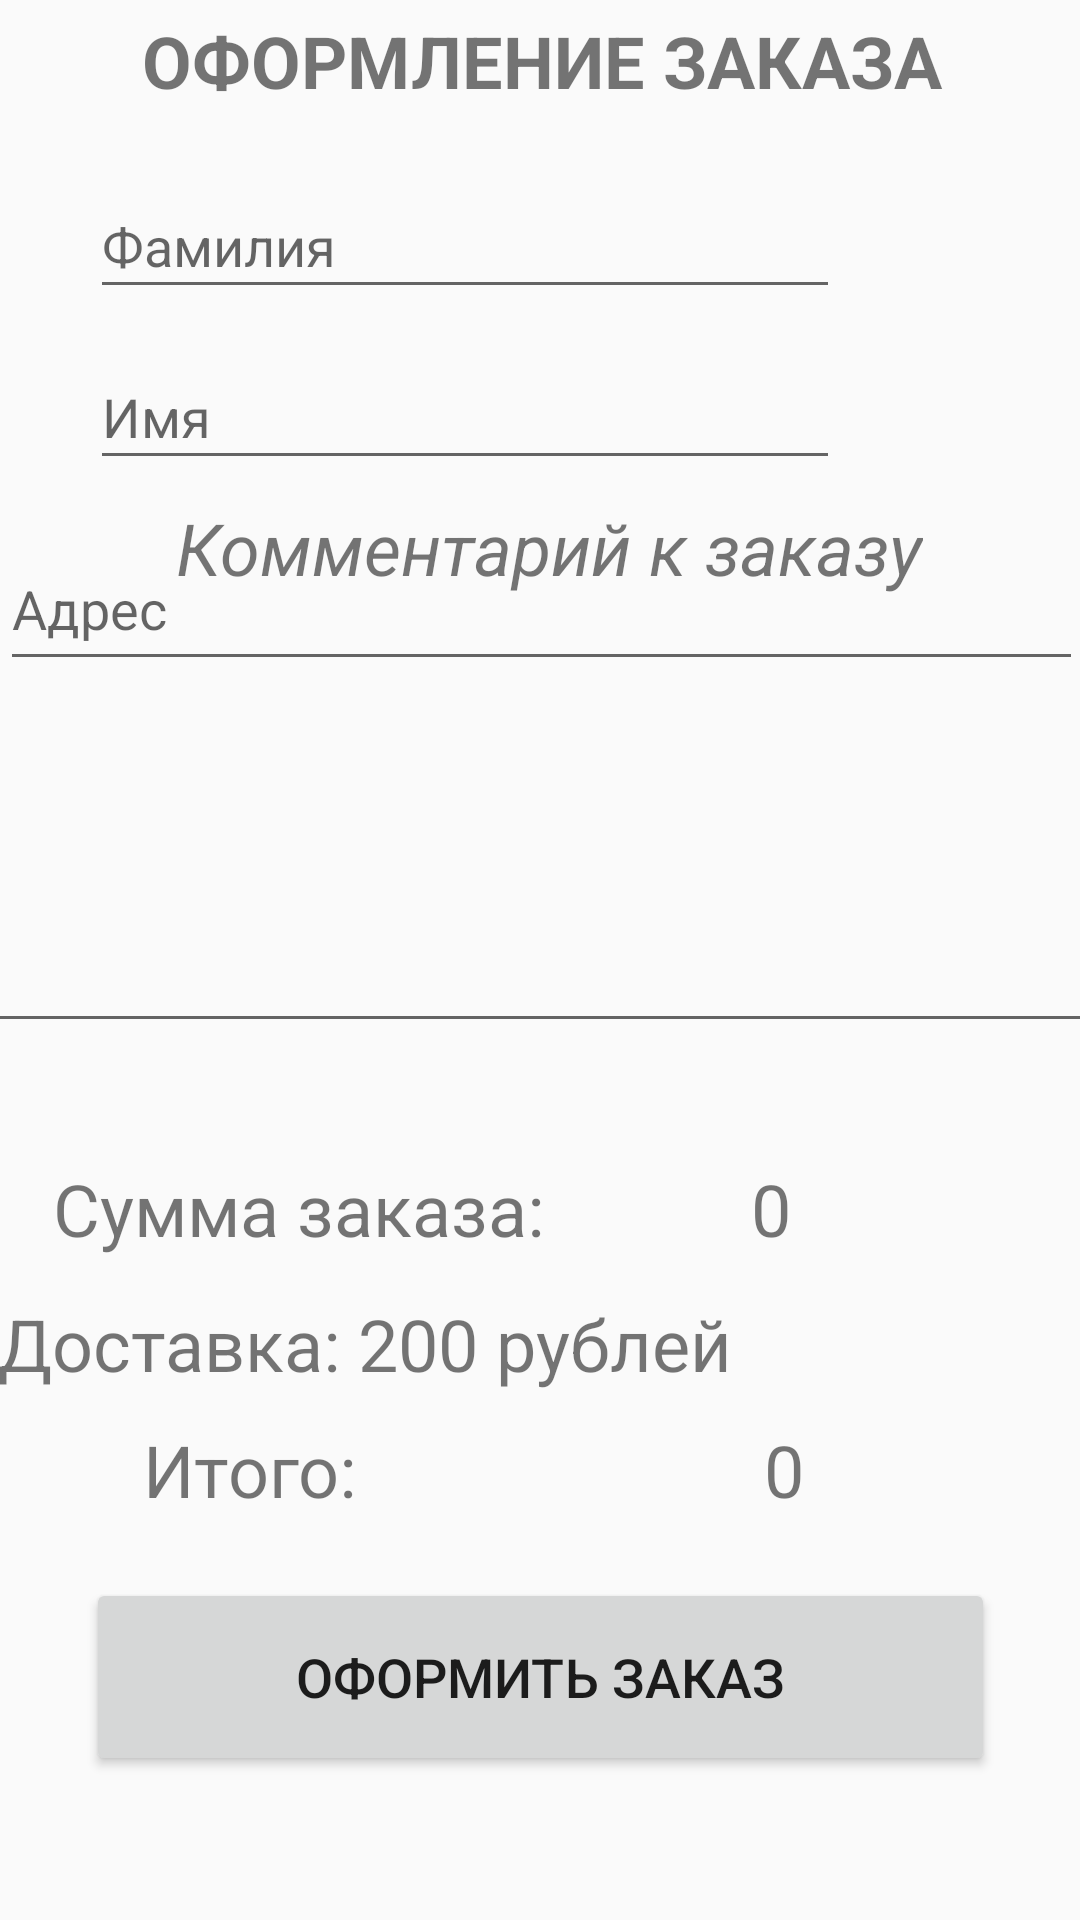

Android layout source for this screen:
<!-- AndroidManifest.xml: application theme Theme.FoodDelivery -->
<!-- res/layout/oformlenie_zakaza_layout.xml -->
<?xml version="1.0" encoding="utf-8"?>
<androidx.constraintlayout.widget.ConstraintLayout xmlns:android="http://schemas.android.com/apk/res/android"
    xmlns:app="http://schemas.android.com/apk/res-auto"
    xmlns:tools="http://schemas.android.com/tools"
    android:layout_width="match_parent"
    android:layout_height="match_parent"
    tools:context=".Oformlenie_zakaza">
    <EditText
        android:id="@+id/adress"
        android:layout_width="361dp"
        android:layout_height="51dp"
        android:layout_marginStart="5dp"
        android:layout_marginTop="16dp"
        android:layout_marginEnd="5dp"
        android:ems="10"
        android:hint="@string/adres"
        android:inputType="textPersonName"
        android:maxLength="100"
        app:layout_constraintEnd_toEndOf="parent"
        app:layout_constraintStart_toStartOf="parent"
        app:layout_constraintTop_toBottomOf="@+id/name" />
    <EditText
        android:id="@+id/name"
        android:layout_width="250dp"
        android:layout_height="45dp"
        android:layout_marginTop="12dp"
        android:layout_marginEnd="80dp"
        android:ems="10"
        android:hint="@string/name"
        android:inputType="textPersonName"
        android:maxLength="30"
        app:layout_constraintEnd_toEndOf="parent"
        app:layout_constraintTop_toBottomOf="@+id/Surname" />
    <EditText
        android:id="@+id/Surname"
        android:layout_width="250dp"
        android:layout_height="45dp"
        android:layout_marginTop="16dp"
        android:layout_marginEnd="80dp"
        android:ems="10"
        android:hint="@string/surname"
        android:inputType="textPersonName"
        android:maxLength="50"
        app:layout_constraintEnd_toEndOf="parent"
        app:layout_constraintTop_toBottomOf="@+id/textView2" />
    <TextView
        android:id="@+id/textView2"
        android:layout_width="361dp"
        android:layout_height="38dp"
        android:layout_marginTop="4dp"
        android:text="@string/oform_zak"
        android:textAlignment="center"
        android:textAllCaps="true"
        android:textSize="24sp"
        android:textStyle="bold"
        app:layout_constraintEnd_toEndOf="parent"
        app:layout_constraintStart_toStartOf="parent"
        app:layout_constraintTop_toTopOf="parent" />
    <Button
        android:id="@+id/oform"
        android:layout_width="303dp"
        android:layout_height="66dp"
        android:layout_marginBottom="48dp"
        android:text="@string/oform_zakaz"
        android:textSize="18sp"
        app:layout_constraintBottom_toBottomOf="parent"
        app:layout_constraintEnd_toEndOf="parent"
        app:layout_constraintStart_toStartOf="parent" />
    <EditText
        android:id="@+id/comment"
        android:layout_width="386dp"
        android:layout_height="145dp"
        android:layout_marginStart="2dp"
        android:layout_marginTop="4dp"
        android:layout_marginEnd="2dp"
        android:ems="10"
        android:gravity="start|top"
        android:inputType="textMultiLine"
        app:layout_constraintEnd_toEndOf="parent"
        app:layout_constraintHorizontal_bias="0.666"
        app:layout_constraintStart_toStartOf="parent"
        app:layout_constraintTop_toBottomOf="@+id/textView12" />
    <TextView
        android:id="@+id/textView5"
        android:layout_width="170dp"
        android:layout_height="33dp"
        android:layout_marginBottom="12dp"
        android:text="@string/suuma_zak"
        android:textAlignment="center"
        android:textSize="24sp"
        app:layout_constraintBottom_toTopOf="@+id/textView6"
        app:layout_constraintEnd_toStartOf="@+id/suum"
        app:layout_constraintHorizontal_bias="0.506"
        app:layout_constraintStart_toStartOf="parent" />
    <TextView
        android:id="@+id/textView7"
        android:layout_width="wrap_content"
        android:layout_height="wrap_content"
        android:layout_marginEnd="136dp"
        android:layout_marginBottom="20dp"
        android:text="@string/itg"
        android:textAlignment="center"
        android:textSize="24sp"
        app:layout_constraintBottom_toTopOf="@+id/oform"
        app:layout_constraintEnd_toStartOf="@+id/itogo" />
    <TextView
        android:id="@+id/textView6"
        android:layout_width="362dp"
        android:layout_height="38dp"
        android:layout_marginBottom="4dp"
        android:text="@string/dostavka"
        android:textSize="24sp"
        app:layout_constraintBottom_toTopOf="@+id/textView7"
        app:layout_constraintEnd_toEndOf="parent"
        app:layout_constraintHorizontal_bias="0.571"
        app:layout_constraintStart_toStartOf="parent" />
    <TextView
        android:id="@+id/suum"
        android:layout_width="118dp"
        android:layout_height="33dp"
        android:layout_marginEnd="44dp"
        android:layout_marginBottom="12dp"
        android:text="@string/_0"
        android:textAlignment="center"
        android:textSize="24sp"
        app:layout_constraintBottom_toTopOf="@+id/textView6"
        app:layout_constraintEnd_toEndOf="parent" />
    <TextView
        android:id="@+id/itogo"
        android:layout_width="wrap_content"
        android:layout_height="wrap_content"
        android:layout_marginEnd="92dp"
        android:layout_marginBottom="20dp"
        android:text="@string/_0"
        android:textSize="24sp"
        app:layout_constraintBottom_toTopOf="@+id/oform"
        app:layout_constraintEnd_toEndOf="parent" />
    <TextView
        android:id="@+id/textView12"
        android:layout_width="wrap_content"
        android:layout_height="wrap_content"
        android:layout_marginBottom="188dp"
        android:text="@string/comm"
        android:textAlignment="center"
        android:textSize="24sp"
        android:textStyle="italic"
        app:layout_constraintBottom_toTopOf="@+id/textView5"
        app:layout_constraintEnd_toEndOf="parent"
        app:layout_constraintHorizontal_bias="0.53"
        app:layout_constraintStart_toStartOf="parent" />
    <TextView
        android:id="@+id/textView13"
        android:layout_width="wrap_content"
        android:layout_height="wrap_content"
        android:layout_marginTop="13dp"
        android:visibility="invisible"
        app:layout_constraintEnd_toEndOf="parent"
        app:layout_constraintTop_toTopOf="parent"
        tools:visibility="invisible" />
</androidx.constraintlayout.widget.ConstraintLayout>
<!-- resources referenced by this layout -->
<resources>
  <string name="_0">0</string>
  <string name="adres">Адрес</string>
  <string name="comm">Комментарий к заказу</string>
  <string name="dostavka">Доставка: 200 рублей</string>
  <string name="itg">Итого:</string>
  <string name="name">Имя</string>
  <string name="oform_zak">Оформление заказа</string>
  <string name="oform_zakaz">Оформить заказ</string>
  <string name="surname">Фамилия</string>
  <string name="suuma_zak">Сумма заказа:</string>
  <style name="Theme.FoodDelivery" parent="Theme.AppCompat.DayNight.DarkActionBar">
          
          <item name="colorPrimary">@color/purple_500</item>
          <item name="colorPrimaryVariant">@color/purple_700</item>
          <item name="colorOnPrimary">@color/white</item>
          
          <item name="colorSecondary">@color/teal_200</item>
          <item name="colorSecondaryVariant">@color/teal_700</item>
          <item name="colorOnSecondary">@color/black</item>
          
          <item name="android:statusBarColor" tools:targetApi="l">?attr/colorPrimaryVariant</item>
          
          
          <item name="android:windowFullscreen">true</item>
          
  
  
      </style>
  <color name="purple_500">#FF6200EE</color>
  <color name="purple_700">#FF3700B3</color>
  <color name="white">#FFFFFFFF</color>
  <color name="teal_200">#FF03DAC5</color>
  <color name="teal_700">#FF018786</color>
  <color name="black">#FF000000</color>
</resources>
